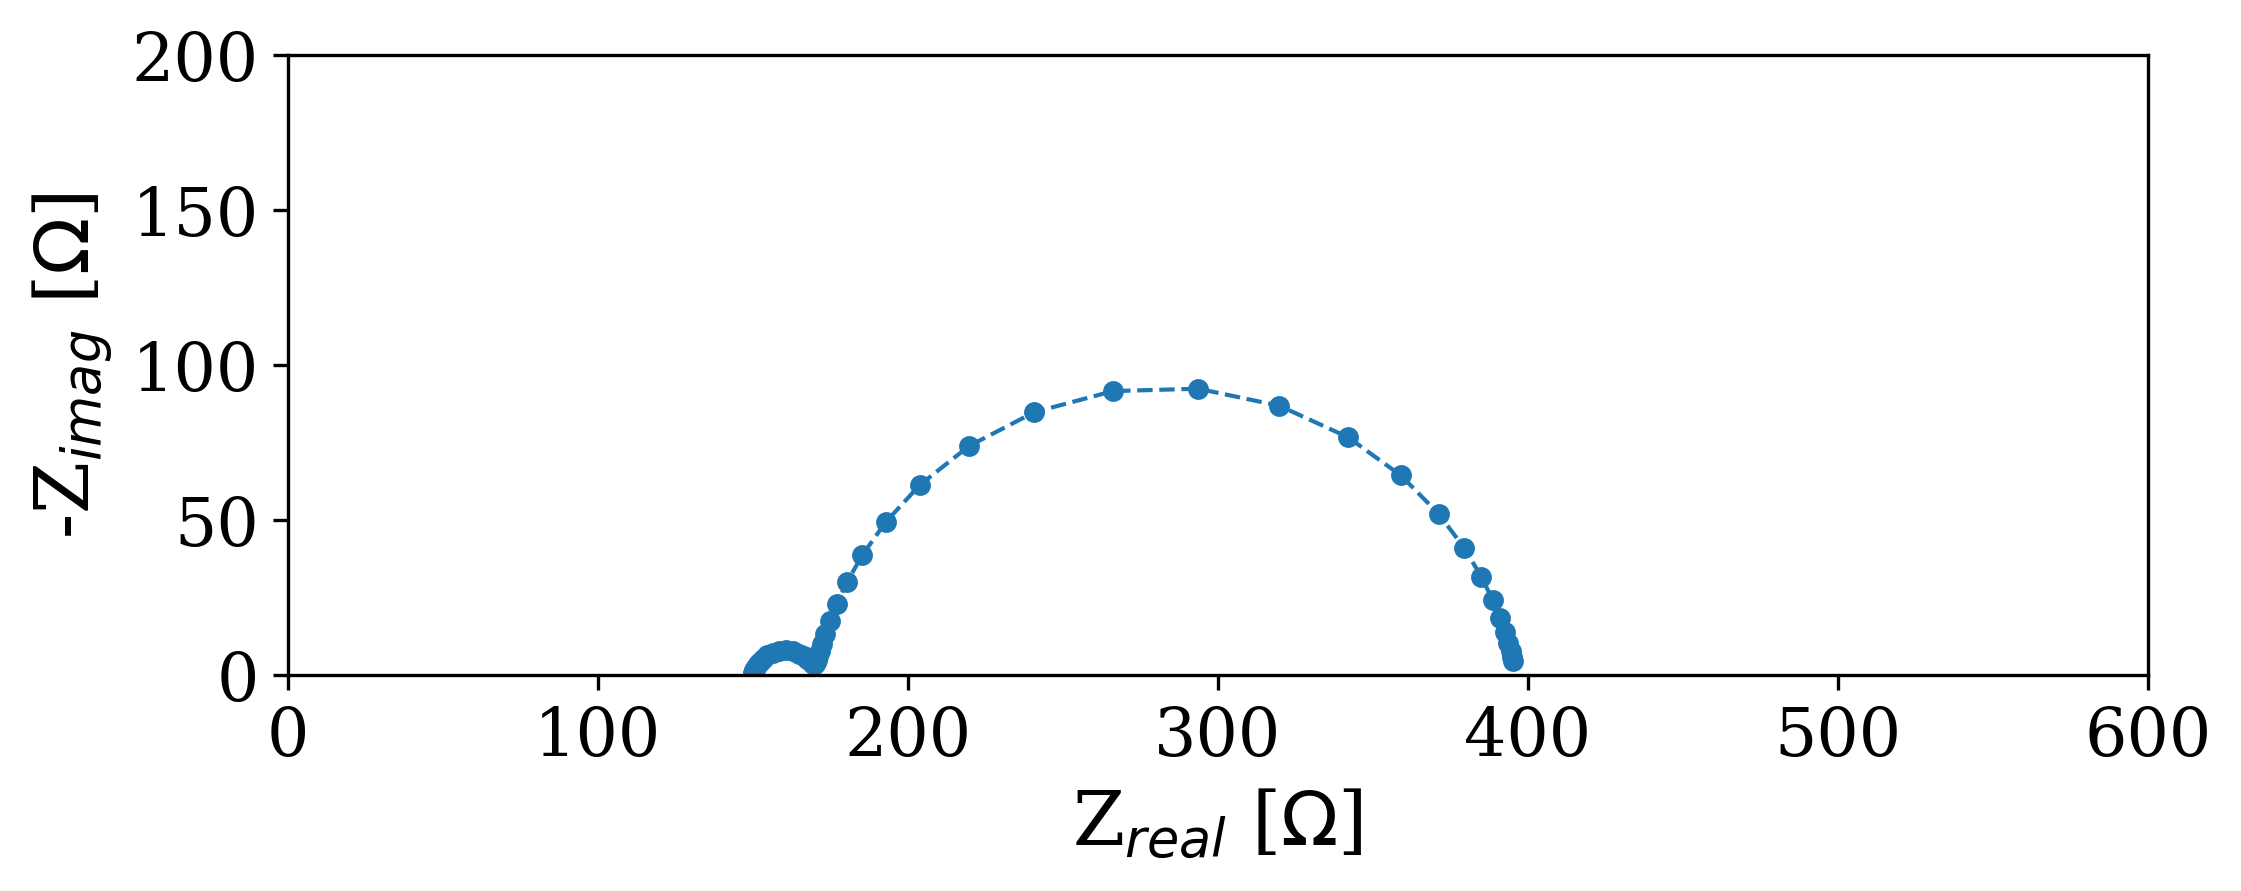

Values plotted in this chart, from the file beside it:
Date:, 200308
Serial number:, 0016
Data Source:, simulation
Circuit type:, -Rs-(RQ)-(RQ)-
Circuit elements:, [Rs=150 ohm R1=226.31578947368422 ohm Q1…
---
, freq [Hz], angular_freq [1/s], Re_Z [ohm], Im_Z [ohm], |Z| [ohm], phase_angle [rad]
0, 100000000, 628318531, 150, -0.003251, 150, -2.167122335541914e-05
1, 71626291, 450041260, 150, -0.004317, 150, -2.8779423142031932e-05
2, 51303256, 322347863, 150, -0.005733, 150, -3.8218802344346174e-05
3, 36746619, 230885819, 150, -0.007613, 150, -5.075363250262734e-05
4, 26320241, 165374949, 150, -0.01011, 150, -6.739855331567538e-05
5, 18852212, 118451943, 150, -0.01343, 150, -8.950043948148975e-05
6, 13503140, 84842733, 150, -0.01783, 150, -0.0001188
7, 9671799, 60769703, 150, -0.02367, 150, -0.0001578
8, 6927551, 43527084, 150, -0.03143, 150, -0.0002095
9, 4961948, 31176836, 150, -0.04173, 150, -0.0002782
10, 3554059, 22330812, 150, -0.0554, 150, -0.0003693
11, 2545641, 15994732, 150, -0.07355, 150, -0.0004903
12, 1823348, 11456433, 150, -0.09762, 150, -0.0006507
13, 1305997, 8205818, 150, -0.1295, 150, -0.0008634
14, 935437, 5877523, 150, -0.1719, 150, -0.001145
15, 670019, 4209852, 150.1, -0.2279, 150.1, -0.001519
16, 479910, 3015361, 150.1, -0.3021, 150.1, -0.002013
17, 343741, 2159791, 150.1, -0.4002, 150.1, -0.002666
18, 246209, 1546978, 150.1, -0.5297, 150.1, -0.003528
19, 176351, 1108043, 150.2, -0.7002, 150.2, -0.004662
20, 126313, 793650, 150.3, -0.9239, 150.3, -0.006149
21, 90474, 568462, 150.4, -1.216, 150.4, -0.008088
22, 64803, 407168, 150.5, -1.595, 150.5, -0.0106
23, 46416, 291640, 150.7, -2.082, 150.8, -0.01381
24, 33246, 208891, 151.1, -2.697, 151.1, -0.01785
25, 23813, 149621, 151.5, -3.455, 151.6, -0.0228
26, 17056, 107168, 152.2, -4.357, 152.3, -0.02861
27, 12217, 76760, 153.2, -5.366, 153.3, -0.03501
28, 8750, 54981, 154.6, -6.397, 154.7, -0.04136
29, 6268, 39381, 156.4, -7.3, 156.5, -0.04666
30, 4489, 28207, 158.5, -7.891, 158.7, -0.04975
31, 3215, 20203, 160.8, -8.025, 161, -0.04987
32, 2303, 14471, 163, -7.679, 163.2, -0.04708
33, 1650, 10365, 164.9, -6.971, 165.1, -0.04224
34, 1182, 7424, 166.4, -6.087, 166.5, -0.03656
35, 846.3, 5318, 167.6, -5.207, 167.7, -0.03106
36, 606.2, 3809, 168.4, -4.454, 168.5, -0.02644
37, 434.2, 2728, 169, -3.894, 169, -0.02304
38, 311, 1954, 169.4, -3.561, 169.5, -0.02102
39, 222.8, 1400, 169.8, -3.472, 169.8, -0.02045
40, 159.6, 1002, 170.1, -3.643, 170.1, -0.02142
41, 114.3, 718, 170.4, -4.103, 170.4, -0.02408
42, 81.85, 514.3, 170.7, -4.898, 170.8, -0.02869
43, 58.63, 368.4, 171.1, -6.097, 171.2, -0.03562
44, 41.99, 263.9, 171.6, -7.797, 171.8, -0.04541
45, 30.08, 189, 172.3, -10.13, 172.6, -0.05874
46, 21.54, 135.4, 173.3, -13.28, 173.8, -0.07646
47, 15.43, 96.96, 174.8, -17.45, 175.7, -0.0995
48, 11.05, 69.45, 177, -22.91, 178.5, -0.1287
49, 7.917, 49.74, 180.3, -29.93, 182.8, -0.1645
50, 5.671, 35.63, 185.3, -38.73, 189.3, -0.2061
51, 4.062, 25.52, 192.8, -49.36, 199.1, -0.2506
52, 2.909, 18.28, 204, -61.45, 213, -0.2926
53, 2.084, 13.09, 219.8, -73.92, 231.9, -0.3245
... 16 more rows
